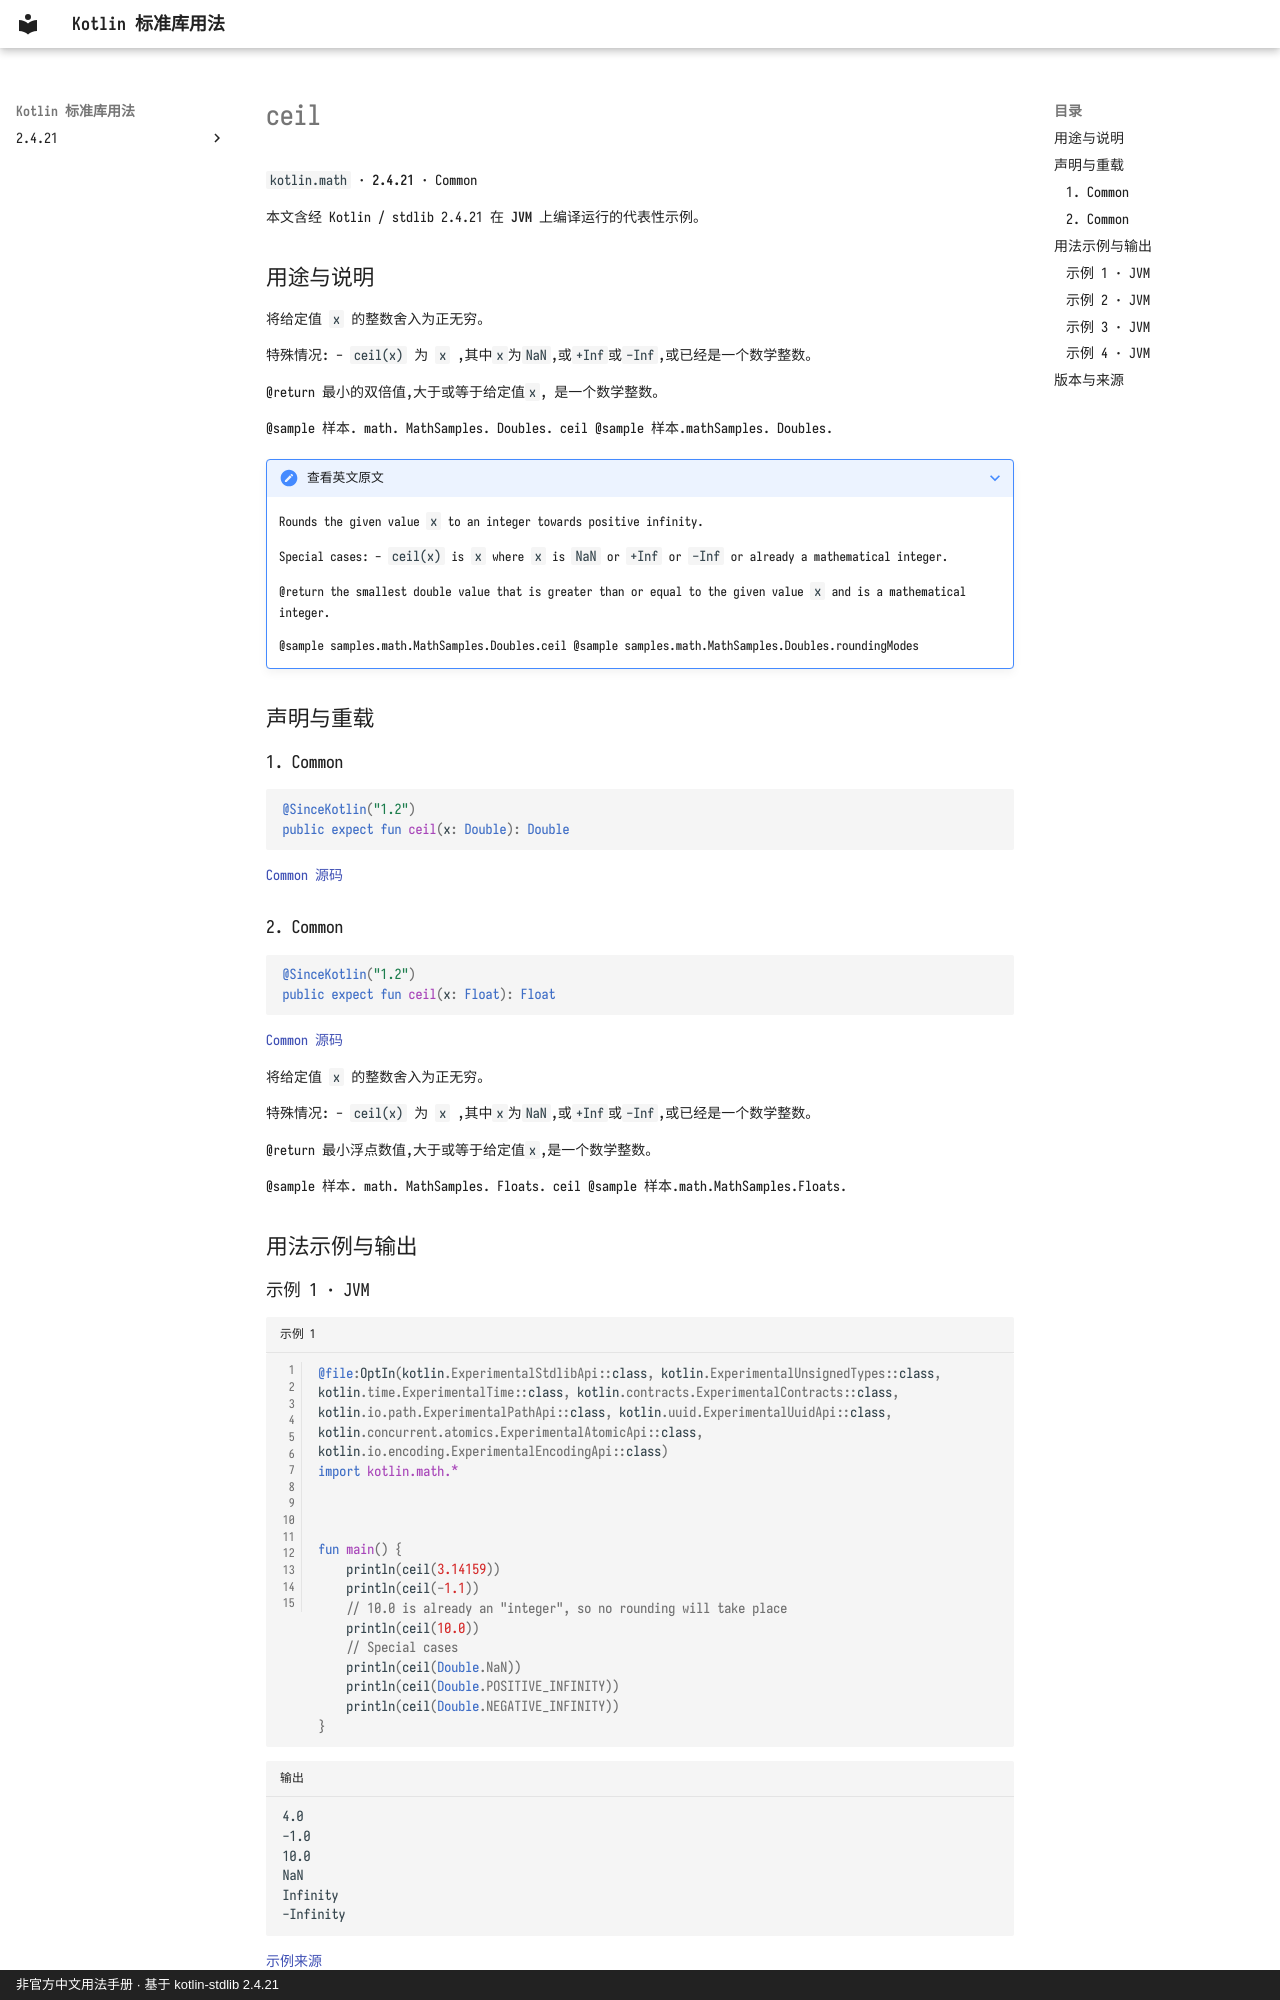

repository: oooooooko/kotlin-stdlib-docs · page: zh/api/kotlin.math/ceil--0fdfeaa6/index.html · generator: mkdocs · copyright: 非官方中文用法手册 · 基于 kotlin-stdlib 2.4.21

# ceil

`kotlin.math` · **2.4.21** · Common

本文含经 Kotlin / stdlib 2.4.21 在 **JVM** 上编译运行的代表性示例。

## 用途与说明

将给定值 `x` 的整数舍入为正无穷。

特殊情况: - `ceil(x)` 为 `x` ,其中`x`为`NaN`,或`+Inf`或`-Inf`,或已经是一个数学整数。

@return 最小的双倍值,大于或等于给定值`x`, 是一个数学整数。

@sample 样本. math. MathSamples. Doubles. ceil @sample 样本.mathSamples. Doubles.

??? note "查看英文原文"

    Rounds the given value `x` to an integer towards positive infinity.
    
    Special cases:
      - `ceil(x)` is `x` where `x` is `NaN` or `+Inf` or `-Inf` or already a mathematical integer.
    
    @return the smallest double value that is greater than or equal to the given value `x` and is a mathematical integer.
    
    @sample samples.math.MathSamples.Doubles.ceil
    @sample samples.math.MathSamples.Doubles.roundingModes

## 声明与重载

### 1. Common

```kotlin
@SinceKotlin("1.2")
public expect fun ceil(x: Double): Double
```

[Common 源码](https://github.com/JetBrains/kotlin/blob/v2.4.21/libraries/stdlib/common/src/kotlin/MathH.kt#L318)

### 2. Common

```kotlin
@SinceKotlin("1.2")
public expect fun ceil(x: Float): Float
```

[Common 源码](https://github.com/JetBrains/kotlin/blob/v2.4.21/libraries/stdlib/common/src/kotlin/MathH.kt#L906)

将给定值 `x` 的整数舍入为正无穷。

特殊情况: - `ceil(x)` 为 `x` ,其中`x`为`NaN`,或`+Inf`或`-Inf`,或已经是一个数学整数。

@return 最小浮点数值,大于或等于给定值`x`,是一个数学整数。

@sample 样本. math. MathSamples. Floats. ceil @sample 样本.math.MathSamples.Floats.

## 用法示例与输出
